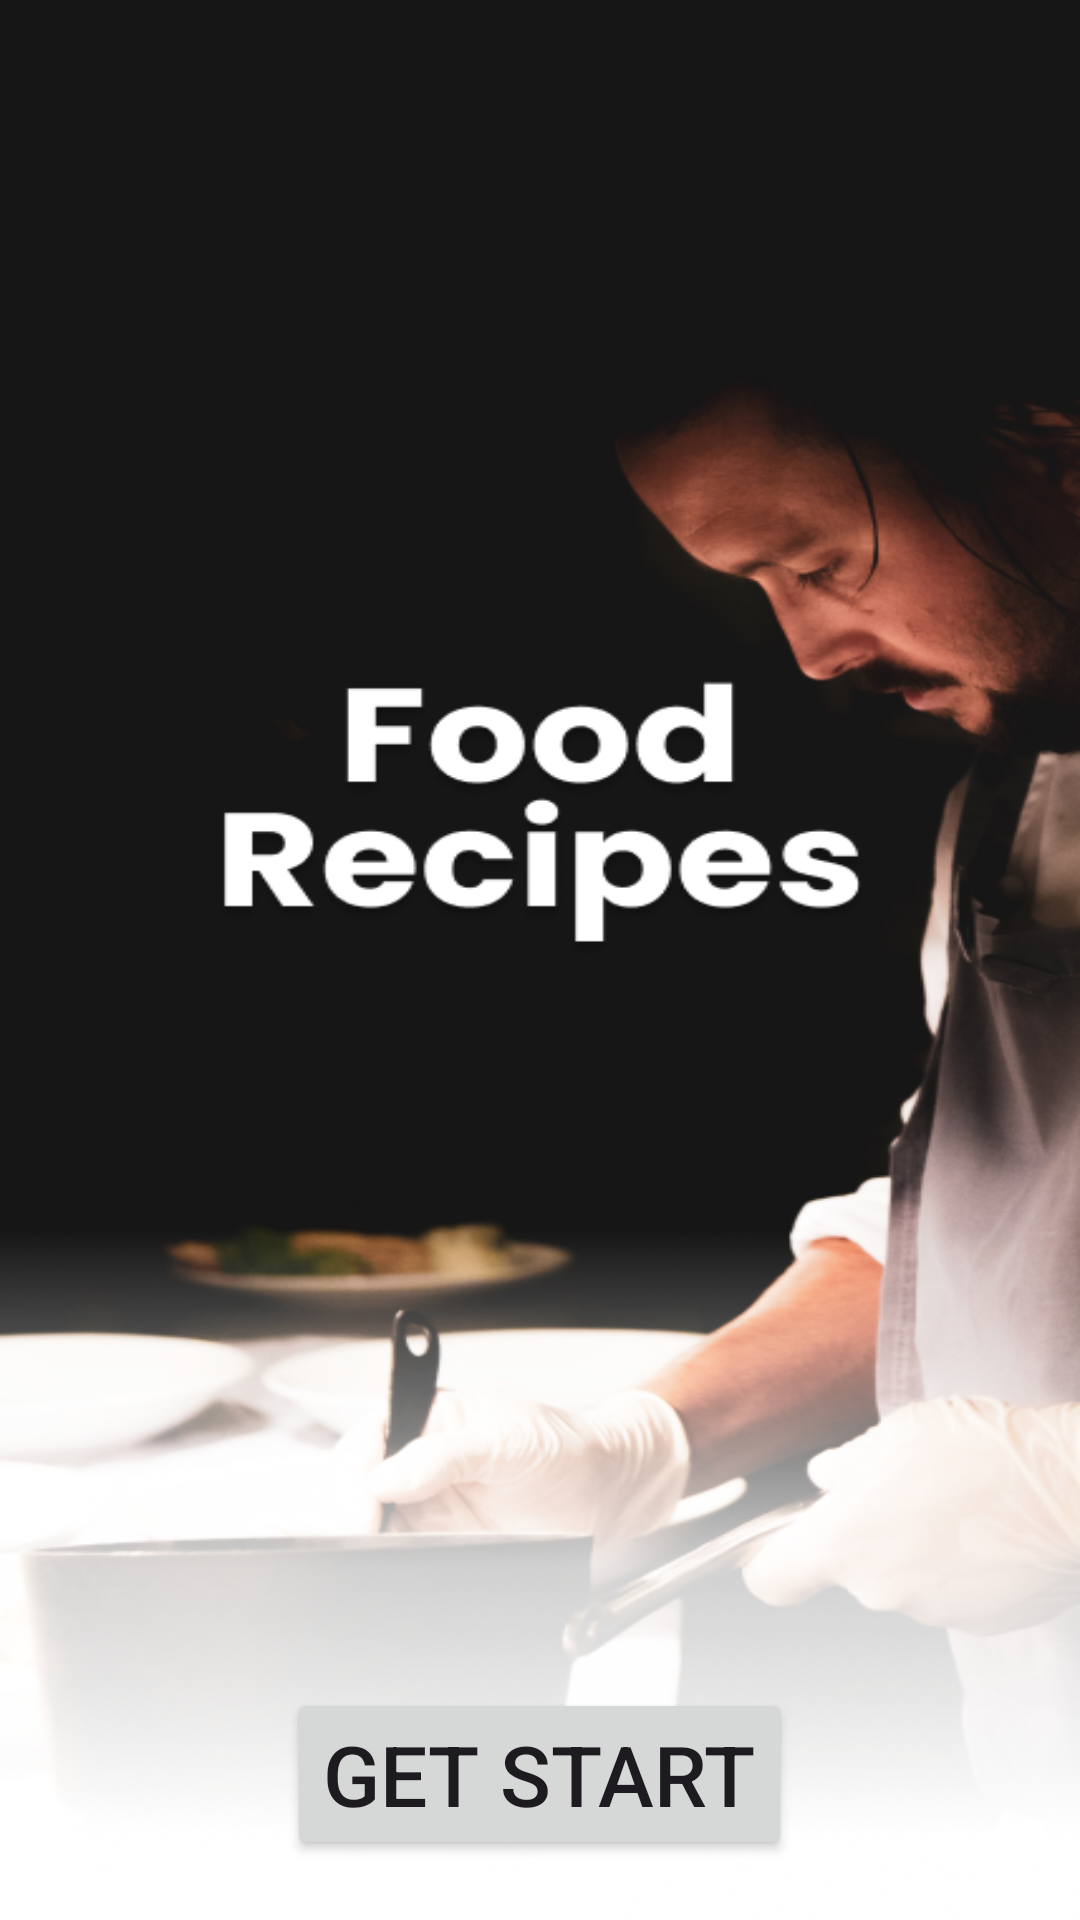

Write the Android layout XML for this screen, with the resource values it uses.
<!-- AndroidManifest.xml: application theme Theme.RecipeApp -->
<!-- res/layout/fragment_splash.xml -->
<?xml version="1.0" encoding="utf-8"?>
<RelativeLayout xmlns:android="http://schemas.android.com/apk/res/android"
    xmlns:tools="http://schemas.android.com/tools"
    android:layout_width="match_parent"
    android:layout_height="match_parent"
    tools:context=".presention.ui.SplashFragment">
    <ImageView
        android:layout_width="match_parent"
        android:layout_height="match_parent"
        android:src="@drawable/picture"
        android:scaleType="fitXY"

        />

    <Button
        android:id="@+id/get_start"
        android:layout_width="wrap_content"
        android:layout_height="wrap_content"
        android:text="@string/get_start"
        android:textSize="28sp"
        android:layout_marginBottom="20dp"
        android:layout_alignParentBottom="true"
        android:layout_centerHorizontal="true"
        />

</RelativeLayout>
<!-- resources referenced by this layout -->
<resources>
  <!-- drawable picture: png bitmap (drawable, 202536 bytes) -->
  <string name="get_start">Get Start</string>
  <style name="Theme.RecipeApp" parent="Base.Theme.RecipeApp" />
  <style name="Base.Theme.RecipeApp" parent="Theme.Material3.DayNight.NoActionBar">
          
          <item name="colorPrimary">@color/orange</item>
  
      </style>
  <color name="orange">#D99651</color>
</resources>
